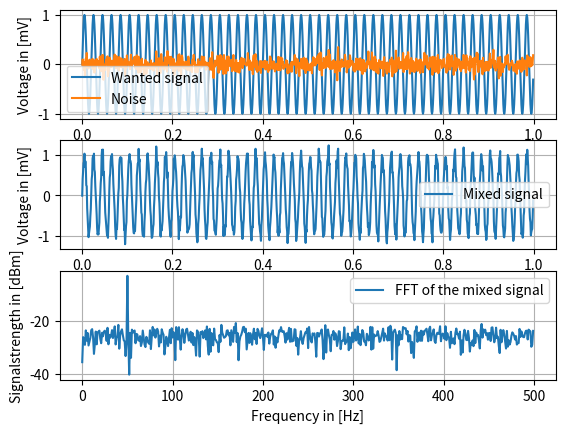

Python code for this plot:
#!/usr/bin/env python3
# -*- coding: utf-8 -*-
"""
Created on Tue Nov 18 17:25:15 2025

[redacted]
"""

import numpy as np
import matplotlib.pyplot as plt
import scipy.signal as sig


#Define Samplingtime and Sampling Frequency

ts = 0.001              #Samplingtime 0.001s

t = np.arange(0,1,ts)   #time axis


#Define the signals and noise
A_s = 1*10**(-3)
A_r = 1*10**(-4)

f_s_t = 50

s_t = A_s * np.sin(2*np.pi*f_s_t*t)         #wanted signal
n_t = A_r * np.random.randn(len(t))         #Generating Noise with the length of the time axis

x_t = s_t + n_t

#Using the FFT
n = len(t)
fs = int(1/ts)                              #Defining the Sampling Frequency and those the sampling points
s_t_fft = np.fft.fft(x_t,fs)                #Doing the FFT


shifted_s_t_fft = np.fft.fftshift(s_t_fft)  #bringing the 0 Hz into the center
mag = abs(shifted_s_t_fft)/n                          #calculating the magnitude
freq = np.arange(-500,500,len(t)/fs)

mag = 10*np.log10(mag[int(fs/2):]/0.001)
freq = np.arange(0,500,len(t)/fs)



#Plotting
plt.figure()
plt.subplot(311)
plt.plot(t,s_t*1000,label = "Wanted signal")
plt.plot(t,n_t*1000,label = "Noise")
plt.ylabel("Voltage in [mV]")
plt.xlabel("Time in [s]")
plt.grid()
plt.legend()
plt.subplot(312)
plt.plot(t,x_t*1000,label = "Mixed signal")
plt.ylabel("Voltage in [mV]")
plt.xlabel("Time in [s]")
plt.grid()
plt.legend()
plt.subplot(313)
plt.plot(freq,mag, label = "FFT of the mixed signal")
plt.ylabel("Signalstrength in [dBm]")
plt.xlabel("Frequency in [Hz]")
plt.grid()
plt.legend()   